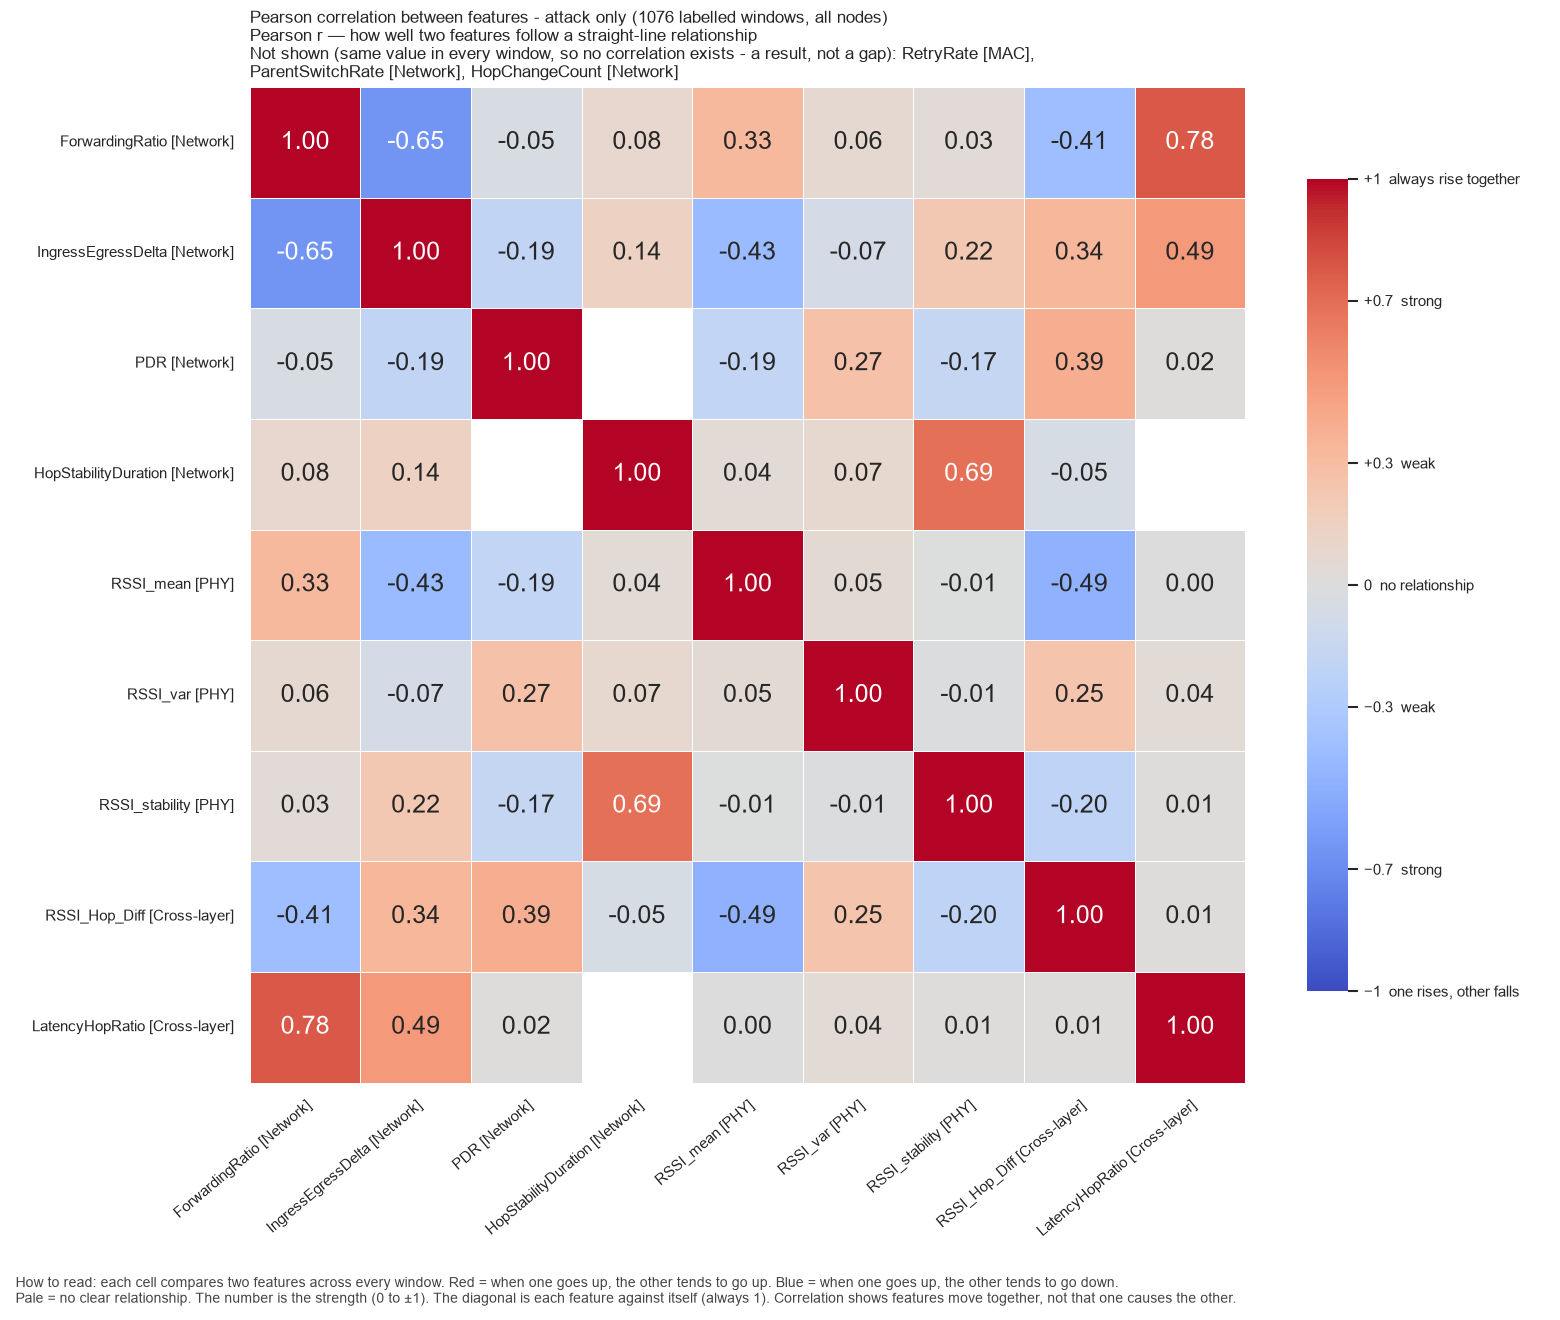

Source data for this figure (header and first rows):
, ForwardingRatio, IngressEgressDelta, PDR, HopStabilityDuration, RSSI_mean, RSSI_var, RSSI_stability, RSSI_Hop_Diff, LatencyHopRatio
ForwardingRatio, 1.0, -0.6513, -0.04554, 0.07869, 0.3257, 0.06388, 0.03453, -0.4062, 0.7762
IngressEgressDelta, -0.6513, 1.0, -0.1917, 0.1404, -0.4272, -0.06867, 0.2234, 0.341, 0.4942
PDR, -0.04554, -0.1917, 1.0, , -0.1853, 0.2733, -0.1662, 0.3931, 0.01538
HopStabilityDuration, 0.07869, 0.1404, , 1.0, 0.04139, 0.07458, 0.6852, -0.0523, 
RSSI_mean, 0.3257, -0.4272, -0.1853, 0.04139, 1.0, 0.04746, -0.007017, -0.4917, 0.004114
RSSI_var, 0.06388, -0.06867, 0.2733, 0.07458, 0.04746, 1.0, -0.00941, 0.2527, 0.04041
RSSI_stability, 0.03453, 0.2234, -0.1662, 0.6852, -0.007017, -0.00941, 1.0, -0.2034, 0.01451
RSSI_Hop_Diff, -0.4062, 0.341, 0.3931, -0.0523, -0.4917, 0.2527, -0.2034, 1.0, 0.01443
LatencyHopRatio, 0.7762, 0.4942, 0.01538, , 0.004114, 0.04041, 0.01451, 0.01443, 1.0
